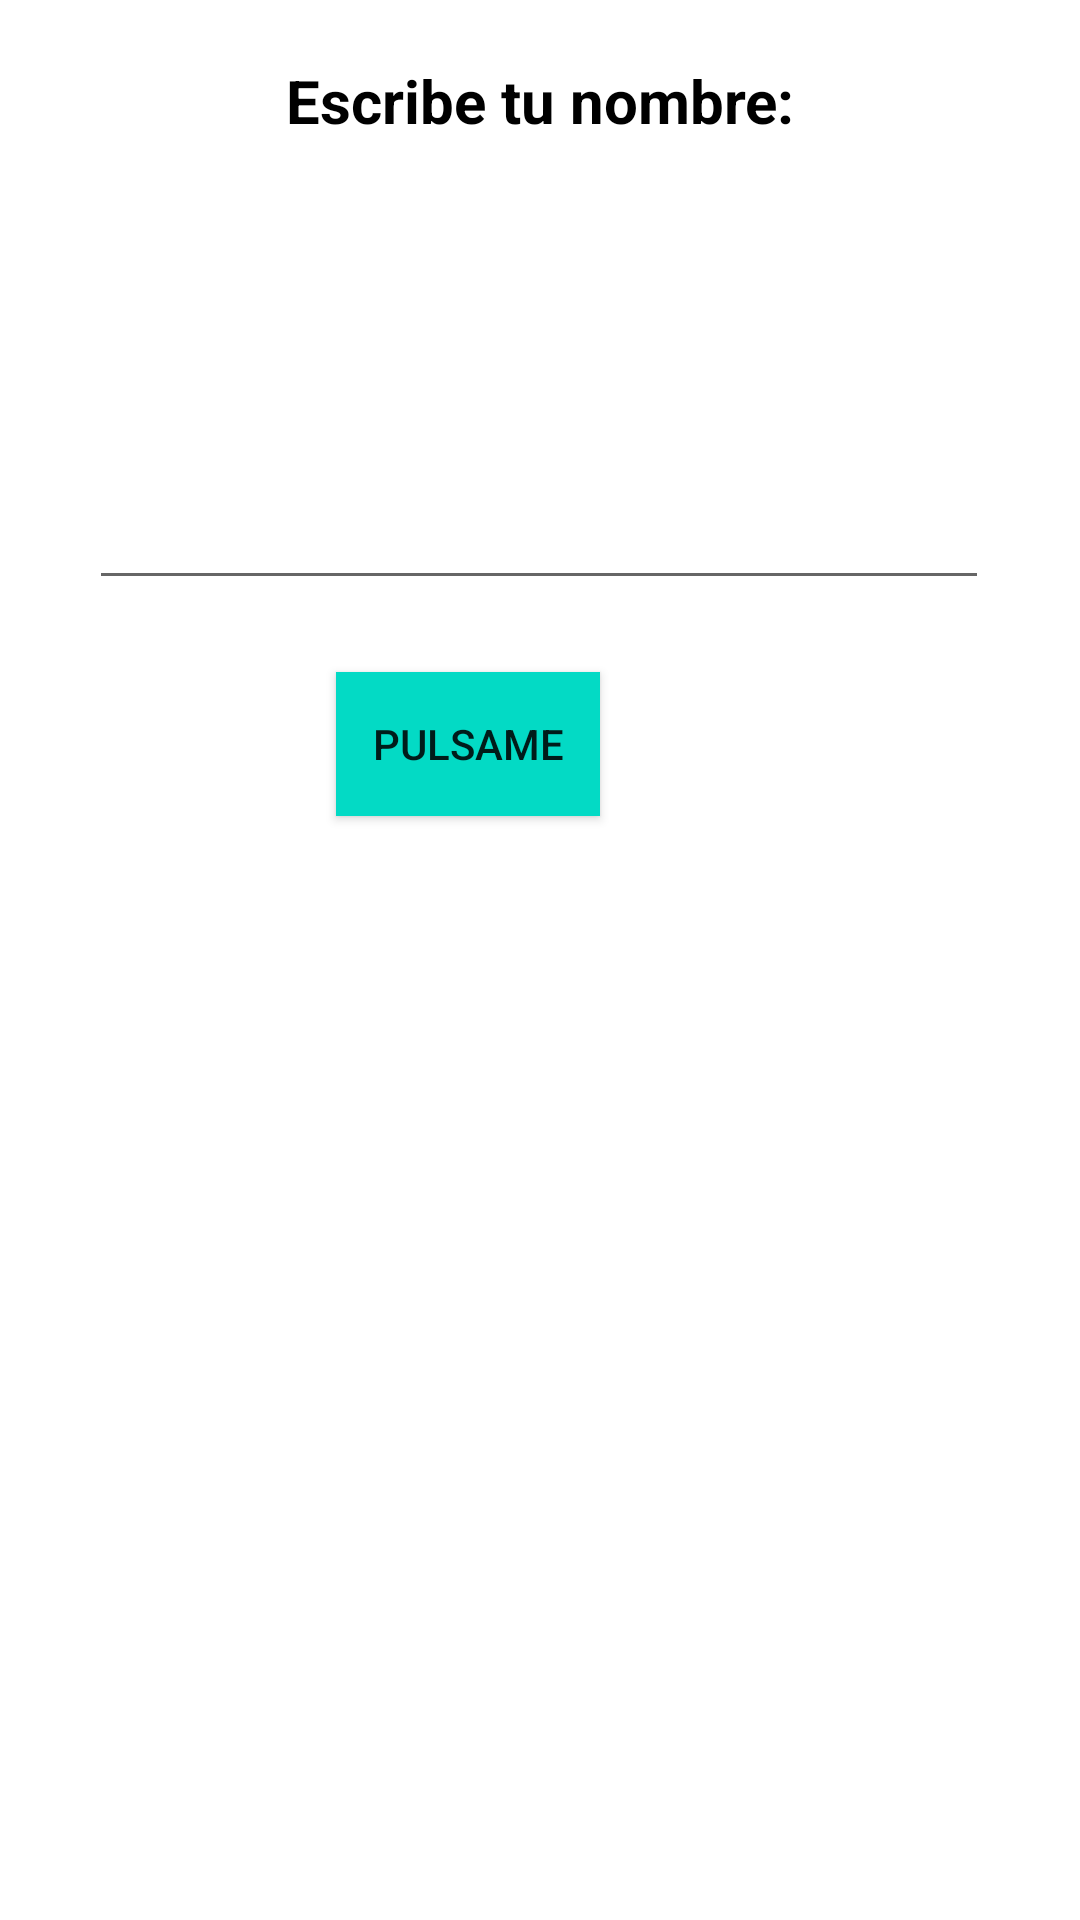

Layout XML and referenced resources for this Android screen:
<!-- AndroidManifest.xml: application theme Theme.Kotlin -->
<!-- res/layout/activity_first_app.xml -->
<?xml version="1.0" encoding="utf-8"?>
<androidx.constraintlayout.widget.ConstraintLayout xmlns:android="http://schemas.android.com/apk/res/android"
    xmlns:app="http://schemas.android.com/apk/res-auto"
    xmlns:tools="http://schemas.android.com/tools"
    android:layout_width="match_parent"
    android:layout_height="match_parent"
    tools:context="com.cursillokotlin.firstApp.FirstAppActivity">


    <TextView
        android:layout_width="wrap_content"
        android:layout_height="wrap_content"
        android:layout_marginTop="20dp"
        android:text="Escribe tu nombre:"
        android:textColor="@color/black"
        android:textSize="20sp"
        android:textStyle="bold"
        app:layout_constraintEnd_toEndOf="parent"
        app:layout_constraintStart_toStartOf="parent"
        app:layout_constraintTop_toTopOf="parent">

    </TextView>

    <EditText
        android:id="@+id/etName"
        android:layout_width="300dp"
        android:layout_height="wrap_content"
        android:layout_marginBottom="24dp"
        android:maxLines="1"
        android:singleLine="true"
        app:layout_constraintBottom_toTopOf="@+id/btnPulsame"
        app:layout_constraintEnd_toEndOf="parent"
        app:layout_constraintHorizontal_bias="0.495"
        app:layout_constraintStart_toStartOf="parent"
        tools:ignore="MissingConstraints">

    </EditText>

    <androidx.appcompat.widget.AppCompatButton
        android:id="@+id/btnPulsame"
        android:layout_width="wrap_content"
        android:layout_height="wrap_content"
        android:layout_marginEnd="160dp"
        android:layout_marginBottom="368dp"
        android:background="@color/teal_200"
        android:text="Pulsame"
        app:layout_constraintBottom_toBottomOf="parent"
        app:layout_constraintEnd_toEndOf="parent">

    </androidx.appcompat.widget.AppCompatButton>


</androidx.constraintlayout.widget.ConstraintLayout>
<!-- resources referenced by this layout -->
<resources>
  <color name="black">#FF000000</color>
  <color name="teal_200">#FF03DAC5</color>
  <style name="Theme.Kotlin" parent="Theme.MaterialComponents.DayNight.DarkActionBar">
          
          <item name="colorPrimary">@color/purple_500</item>
          <item name="colorPrimaryVariant">@color/purple_700</item>
          <item name="colorOnPrimary">@color/white</item>
          
          <item name="colorSecondary">@color/teal_200</item>
          <item name="colorSecondaryVariant">@color/teal_700</item>
          <item name="colorOnSecondary">@color/black</item>
          
          <item name="android:statusBarColor">?attr/colorPrimaryVariant</item>
          
      </style>
  <color name="purple_500">#FF6200EE</color>
  <color name="purple_700">#FF3700B3</color>
  <color name="white">#FFFFFFFF</color>
  <color name="teal_700">#FF018786</color>
</resources>
